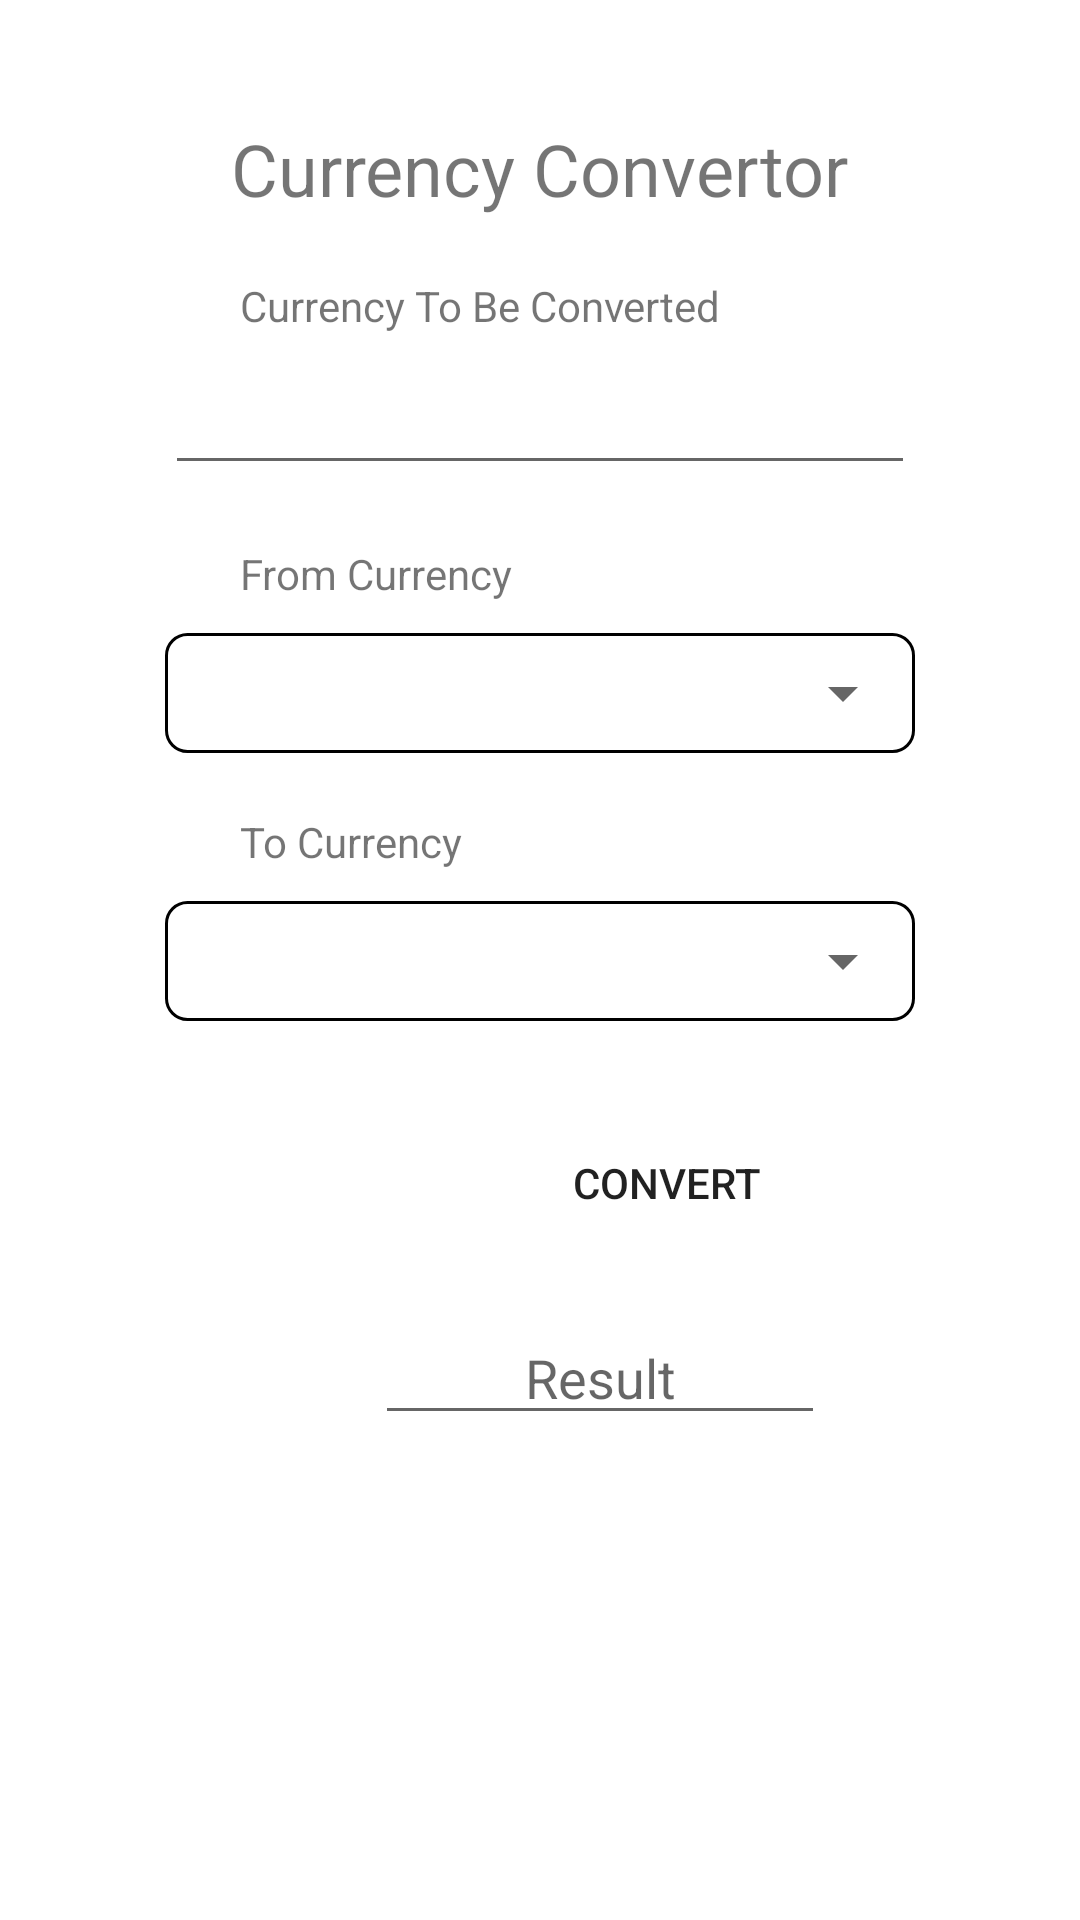

Write the Android layout XML for this screen, with the resource values it uses.
<!-- AndroidManifest.xml: application theme Theme.OASISTravelPlanner -->
<!-- res/layout/activity_currency_convertor.xml -->
<?xml version="1.0" encoding="utf-8"?>
<LinearLayout xmlns:android="http://schemas.android.com/apk/res/android"
    xmlns:app="http://schemas.android.com/apk/res-auto"
    xmlns:tools="http://schemas.android.com/tools"
    tools:ignore="contentDescription"
    android:orientation="vertical"
    android:layout_width="match_parent"
    android:layout_height="match_parent">
    

    <TextView
        android:id="@+id/textView24"
        android:layout_width="wrap_content"
        android:layout_height="wrap_content"
        android:layout_marginTop="40dp"
        android:layout_gravity="center"
        android:text="@string/textView5"
        android:textSize="24sp"
        tools:layout_editor_absoluteX="16dp"
        tools:layout_editor_absoluteY="49dp" />

    <LinearLayout
        android:layout_width="wrap_content"
        android:layout_height="wrap_content"
        android:orientation="vertical"
        android:layout_gravity="center">

        <TextView
            android:id="@+id/textView4"
            android:layout_width="237dp"
            android:layout_height="wrap_content"
            android:layout_marginStart="80dp"
            android:layout_marginTop="20dp"
            android:layout_marginEnd="200dp"
            android:layout_marginBottom="-10dp"
            android:text="@string/textView4"
            android:textSize="14sp"
            tools:layout_editor_absoluteX="16dp"
            tools:layout_editor_absoluteY="49dp" />

        <EditText
            android:id="@+id/textxField1"
            android:layout_width="250dp"
            android:layout_height="40dp"
            android:layout_gravity="center"
            android:layout_margin="20dp" />

        <TextView
            android:id="@+id/textView9"
            android:layout_width="wrap_content"
            android:layout_height="wrap_content"
            android:layout_marginStart="80dp"
            android:layout_marginTop="0dp"
            android:layout_marginEnd="162dp"
            android:layout_marginBottom="-10dp"
            android:text="@string/textView9"
            android:textSize="14sp"
            tools:layout_editor_absoluteX="16dp"
            tools:layout_editor_absoluteY="49dp" />

        <RelativeLayout
            android:id="@+id/border_spinner"
            android:layout_width="wrap_content"
            android:layout_height="wrap_content"
            android:layout_gravity="center"
            android:layout_margin="20dp"
            android:background="@drawable/border_spinner">

            <Spinner
                android:id="@+id/from_currency"
                android:layout_width="250dp"
                android:layout_height="40dp"
                android:layout_gravity="center" />

        </RelativeLayout>

        <TextView
            android:id="@+id/textView25"
            android:layout_width="wrap_content"
            android:layout_height="wrap_content"
            android:layout_marginStart="80dp"
            android:layout_marginTop="0dp"
            android:layout_marginEnd="162dp"
            android:layout_marginBottom="-10dp"
            android:text="@string/textView6"
            android:textSize="14sp"
            tools:layout_editor_absoluteX="16dp"
            tools:layout_editor_absoluteY="49dp" />

        <RelativeLayout
            android:layout_width="wrap_content"
            android:layout_height="wrap_content"
            android:layout_gravity="center"
            android:background="@drawable/border_spinner"
            android:layout_marginStart="20dp"
            android:layout_marginTop="20dp"
            android:layout_marginEnd="20dp"
            android:layout_marginBottom="20dp">

            <Spinner
                android:id="@+id/to_currency"
                android:layout_width="250dp"
                android:layout_height="40dp"
                android:layout_gravity="center" />

        </RelativeLayout>

    </LinearLayout>

    <Button
        android:id="@+id/button11"
        android:layout_width="120dp"
        android:layout_height="wrap_content"
        android:layout_marginStart="162dp"
        android:layout_marginLeft="150dp"
        android:layout_marginTop="10dp"
        android:layout_marginEnd="162dp"
        android:layout_marginRight="162dp"
        android:background="@drawable/custom_button"
        android:text="Convert" />

    <EditText
        android:id="@+id/editTextTextPersonName2"
        android:layout_width="150dp"
        android:layout_height="40dp"
        android:layout_marginTop="20dp"
        android:layout_marginBottom="20dp"
        android:layout_marginLeft="20dp"
        android:layout_gravity="center"
        android:hint="Result"
        android:textAlignment="center"/>

</LinearLayout>
<!-- resources referenced by this layout -->
<resources>
  <!-- drawable border_spinner (drawable) -->
  <?xml version="1.0" encoding="utf-8"?>
  <shape xmlns:android="http://schemas.android.com/apk/res/android">
      <stroke android:color="@color/black" android:width="1dp"/>
      <corners android:radius="7dp"/>
  
  </shape>
  <!-- drawable custom_button (drawable) -->
  <?xml version="1.0" encoding="utf-8"?>
  <shape xmlns:android="http://schemas.android.com/apk/res/android">
          <solid android:color="@color/blue"/>
          <corners android:radius="5dp"/>
  </shape>
  <!-- drawable ic_wave__3_ (drawable) -->
  <vector xmlns:android="http://schemas.android.com/apk/res/android"
      android:width="1440dp"
      android:height="320dp"
      android:viewportWidth="1440"
      android:viewportHeight="320">
      <path
          android:pathData="M0,96L60,106.7C120,117 240,139 360,144C480,149 600,139 720,112C840,85 960,43 1080,32C1200,21 1320,43 1380,53.3L1440,64L1440,0L1380,0C1320,0 1200,0 1080,0C960,0 840,0 720,0C600,0 480,0 360,0C240,0 120,0 60,0L0,0Z"
          android:fillColor="#5F658F"/>
  </vector>
  <string name="textView4" translatable="false">Currency To Be Converted</string>
  <string name="textView5" translatable="false">Currency Convertor</string>
  <string name="textView6" translatable="false">To Currency</string>
  <string name="textView9" translatable="false">From Currency</string>
  <style name="Theme.OASISTravelPlanner" parent="Theme.MaterialComponents.DayNight.DarkActionBar">
          
          <item name="colorPrimary">@color/purple_500</item>
          <item name="colorPrimaryVariant">@color/purple_700</item>
          <item name="colorOnPrimary">@color/white</item>
          
          <item name="colorSecondary">@color/teal_200</item>
          <item name="colorSecondaryVariant">@color/teal_700</item>
          <item name="colorOnSecondary">@color/black</item>
          
          <item name="android:statusBarColor" tools:targetApi="l">?attr/colorPrimaryVariant</item>
          
      </style>
  <color name="black">#FF000000</color>
  <color name="purple_500">#FF6200EE</color>
  <color name="purple_700">#FF3700B3</color>
  <color name="white">#FFFFFFFF</color>
  <color name="teal_200">#FF03DAC5</color>
  <color name="teal_700">#FF018786</color>
</resources>
